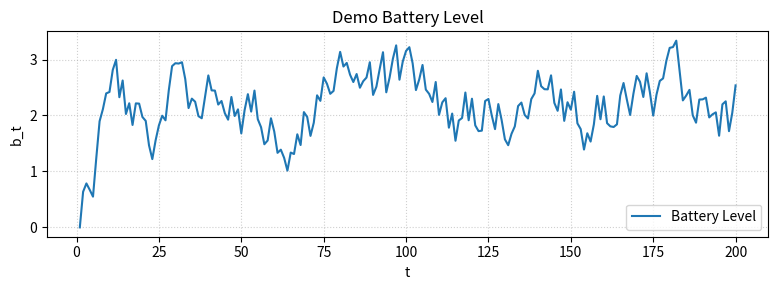

Reproduce this figure in Python.
"""
utils.py
--------

General-purpose utility functions for the Adversarial Storage Control project.

This module is fully function-agnostic:
- No hardcoded arrival or cost registries.
- Works seamlessly with any external callable cost or arrival function.
- Provides reusable helpers for array operations, normalization,
  zero-padding, and simplex projections.
"""

from itertools import combinations

import numpy as np
import matplotlib.pyplot as plt


# ======================================================================
#  Basic helpers
# ======================================================================

def zero_padded(a, t):
    """
    Returns a_t with zero padding for t <= 0.

    Parameters
    ----------
    a : np.ndarray
        Arrival sequence of length T.
    t : int
        Time index (1-indexed).
    """
    return a[t - 1] if t > 0 else 0.0


def normalize(v, eps=1e-12):
    """
    Normalize vector to sum to 1 (simplex projection).

    Parameters
    ----------
    v : np.ndarray
        Input vector.
    eps : float
        Small offset to avoid division by zero.

    Returns
    -------
    np.ndarray
        Normalized vector with nonnegative entries summing to 1.
    """
    v = np.maximum(v, 0)
    s = np.sum(v)
    if s < eps:
        return np.ones_like(v) / len(v)
    return v / s


def project_to_simplex(v):
    """
    Euclidean projection onto the probability simplex:
        minimize ||x - v||₂²  subject to  x >= 0,  sum(x) = 1.

    Implementation based on:
        Wang & Carreira-Perpiñán, "Projection onto the probability simplex:
        An efficient algorithm with a simple proof," arXiv:1309.1541.

    Parameters
    ----------
    v : np.ndarray
        Input vector.

    Returns
    -------
    np.ndarray
        Projected vector on the simplex.
    """
    n = len(v)
    u = np.sort(v)[::-1]
    cssv = np.cumsum(u)
    rho = np.nonzero(u * np.arange(1, n + 1) > (cssv - 1))[0][-1]
    theta = (cssv[rho] - 1) / (rho + 1)
    w = np.maximum(v - theta, 0)
    return w


# ======================================================================
#  Matrix construction utilities (Φ, Ψ)
# ======================================================================

def compute_phi(a, T, H, kappa):
    """
    Compute matrix Φ with entries:
        φ_t^(j) = κ ∑_{i=1}^{j-1} (1-κ)^{i-1} a_{t-i}
                  + (1-κ)^{j-1} a_{t-j}
    using zero padding for a_t when t <= 0.

    Returns
    -------
    np.ndarray of shape (T, H)
    """
    Phi = np.zeros((T, H))
    for t in range(1, T + 1):
        for j in range(1, H + 1):
            term1 = kappa * sum((1 - kappa) ** (i - 1) * zero_padded(a, t - i)
                                for i in range(1, j))
            term2 = (1 - kappa) ** (j - 1) * zero_padded(a, t - j)
            Phi[t - 1, j - 1] = term1 + term2
    return Phi


def compute_psi(a, T, H, kappa):
    """
    Compute matrix Ψ with entries:
        ψ_t^(j) = ∑_{i=1}^j (1-κ)^{i-1} a_{t-i}
    using zero padding for a_t when t <= 0.

    Returns
    -------
    np.ndarray of shape (T, H)
    """
    Psi = np.zeros((T, H))
    for t in range(1, T + 1):
        for j in range(1, H + 1):
            Psi[t - 1, j - 1] = sum((1 - kappa) ** (i - 1) * zero_padded(a, t - i)
                                    for i in range(1, j + 1))
    return Psi


# ======================================================================
#  Simulation utilities
# ======================================================================

def compute_sequences(w, Phi, Psi):
    """
    Compute u_t(w) and b_t(w) sequences for t = 1..T.

    Parameters
    ----------
    w : np.ndarray
        Weight vector (length H).
    Phi, Psi : np.ndarray
        Feature matrices.

    Returns
    -------
    (u_seq, b_seq)
    """
    T = Phi.shape[0]
    u_seq = np.array([np.dot(w, Phi[t, :]) for t in range(T)])
    b_seq = np.array([np.dot(w, Psi[t, :]) for t in range(T)])
    return u_seq, b_seq


def simulate_storage_dynamics(Phi, Psi, a, w, cost_fn, cost_kwargs=None):
    """
    Compute full trajectory for a given w and cost function.

    Parameters
    ----------
    Phi, Psi : np.ndarray
        Feature matrices (T × H).
    a : np.ndarray
        Arrival sequence.
    w : np.ndarray
        Control vector (probability simplex).
    cost_fn : callable
        c_t(b, u, t, **kwargs)
    cost_kwargs : dict, optional
        Additional keyword arguments for cost_fn.

    Returns
    -------
    dict with keys {b, u, c}
    """
    if cost_kwargs is None:
        cost_kwargs = {}

    u_seq = Phi @ w
    b_seq = Psi @ w
    T = len(a)
    c_seq = np.array([cost_fn(b_seq[t], u_seq[t], t + 1, **cost_kwargs) for t in range(T)])
    return {"b": b_seq, "u": u_seq, "c": c_seq}


# ======================================================================
#  Plotting helpers
# ======================================================================

def plot_sequence(t, seq, label, color="tab:blue", xlabel="t", ylabel="value", title=None):
    """
    Quick line plot for a single sequence.
    """
    plt.figure(figsize=(8, 3))
    plt.plot(t, seq, label=label, color=color)
    plt.xlabel(xlabel)
    plt.ylabel(ylabel)
    if title:
        plt.title(title)
    plt.legend()
    plt.grid(True, linestyle=":", alpha=0.6)
    plt.tight_layout()
    plt.show()


def compare_controllers(
    *controllers,
    a=None,
    plot_start=0,
    plot_end=None,
    plot_arrival_separately=False,
    color_scheme=None,
):
    """
    Compare two or more controllers' b_t, u_t, c_t, and optionally arrivals.

    Parameters
    ----------
    controllers : (sim, name) pairs, variadic
        Ordered pairs of simulation output dictionaries and display names.
    a : np.ndarray, optional
        Arrival sequence.
    plot_start : int, optional
        Zero-based start index of the visualization window (default: 0).
    plot_end : int, optional
        Exclusive end index for visualization (default=min(500, T)).
    plot_arrival_separately : bool, optional
        If True and `a` is provided, arrivals are plotted on a separate figure.
    color_scheme : dict[str, str], optional
        Custom colors keyed by controller name.
    """
    if len(controllers) < 4 or len(controllers) % 2 != 0:
        raise ValueError(
            "Provide controller data as (sim, name) pairs. "
            "Example: compare_controllers(sim1, 'A', sim2, 'B', sim3, 'C')."
        )

    controller_data = []
    for idx in range(0, len(controllers), 2):
        sim = controllers[idx]
        name = controllers[idx + 1]
        if sim is None:
            raise ValueError(f"Simulation data for controller '{name}' is None.")
        if not isinstance(sim, dict):
            raise TypeError(f"Simulation for '{name}' must be a dict of arrays.")
        for required_key in ("b", "u", "c"):
            if required_key not in sim:
                raise KeyError(f"Simulation for '{name}' missing key '{required_key}'.")
        controller_data.append((name, sim))

    min_horizon = min(len(sim["b"]) for _, sim in controller_data)
    if plot_end is None:
        plot_end = min(500, min_horizon)
    else:
        plot_end = min(plot_end, min_horizon)

    plot_start = max(int(plot_start), 0)
    if plot_start >= plot_end:
        raise ValueError("plot_start must be smaller than plot_end.")

    if a is not None and len(a) < plot_end:
        raise ValueError(f"Arrival sequence length {len(a)} shorter than requested plot_end {plot_end}.")

    window_slice = slice(plot_start, plot_end)
    t_axis = np.arange(plot_start + 1, plot_end + 1)

    if color_scheme is None:
        color_scheme = {}
    cmap = plt.cm.get_cmap("tab10")
    for idx, (name, _) in enumerate(controller_data):
        if name not in color_scheme:
            color_scheme[name] = cmap(idx % cmap.N)
    a_color = color_scheme.get("a_t", "tab:gray")

    line_styles = ["-", "--", "-.", ":"]

    plt.figure(figsize=(9, 4))
    for idx, (name, sim) in enumerate(controller_data):
        plt.plot(
            t_axis,
            sim["b"][window_slice],
            label=f"{name} b_t",
            color=color_scheme[name],
            linewidth=1.8,
            linestyle=line_styles[idx % len(line_styles)],
        )
    plt.title("Backlog / Battery Level")
    plt.xlabel("t")
    plt.ylabel("b_t")
    plt.grid(True, linestyle=":", alpha=0.7)
    plt.legend()
    plt.tight_layout()
    plt.show()

    plt.figure(figsize=(9, 4))
    if a is not None and not plot_arrival_separately:
        plt.plot(t_axis, a[window_slice], label="a_t", color=a_color, linewidth=1.2)
    for idx, (name, sim) in enumerate(controller_data):
        plt.plot(
            t_axis,
            sim["u"][window_slice],
            label=f"{name} u_t",
            color=color_scheme[name],
            linewidth=1.8,
            linestyle=line_styles[idx % len(line_styles)],
        )
    plt.title("Usage and Arrivals" if not plot_arrival_separately else "Usage")
    plt.xlabel("t")
    plt.ylabel("u_t" if plot_arrival_separately else "u_t / a_t")
    plt.grid(True, linestyle=":", alpha=0.7)
    plt.legend()
    plt.tight_layout()
    plt.show()

    if a is not None and plot_arrival_separately:
        plt.figure(figsize=(9, 3.6))
        plt.plot(t_axis, a[window_slice], label="a_t", color=a_color, linewidth=1.2)
        plt.title("Arrival Sequence")
        plt.xlabel("t")
        plt.ylabel("a_t")
        plt.grid(True, linestyle=":", alpha=0.7)
        plt.legend()
        plt.tight_layout()
        plt.show()

    plt.figure(figsize=(9, 4))
    for idx, (name, sim) in enumerate(controller_data):
        plt.plot(
            t_axis,
            sim["c"][window_slice],
            label=f"{name} cost",
            color=color_scheme[name],
            linewidth=1.8,
            linestyle=line_styles[idx % len(line_styles)],
        )
    plt.title("Per-step Cost Comparison")
    plt.xlabel("t")
    plt.ylabel("c_t")
    plt.grid(True, linestyle=":", alpha=0.7)
    plt.legend()
    plt.tight_layout()
    plt.show()

    total_costs = {name: float(np.sum(sim["c"])) for name, sim in controller_data}
    print("\n──────────────────────────────")
    for name in total_costs:
        print(f"{name:<15} Total cost: {total_costs[name]:.4f}")
    print("──────────────────────────────")

    comparison_summary = {"total_costs": total_costs}
    if len(controller_data) >= 2:
        pairwise_abs_diff = {}
        for (name_i, sim_i), (name_j, sim_j) in combinations(controller_data, 2):
            key = f"{name_i} vs {name_j}"
            pairwise_abs_diff[key] = {
                "b_diff": float(np.mean(np.abs(sim_i["b"][window_slice] - sim_j["b"][window_slice]))),
                "u_diff": float(np.mean(np.abs(sim_i["u"][window_slice] - sim_j["u"][window_slice]))),
                "cost_diff": float(np.mean(np.abs(sim_i["c"][window_slice] - sim_j["c"][window_slice]))),
            }
        comparison_summary["pairwise_abs_diff"] = pairwise_abs_diff

        first_two_names = [controller_data[0][0], controller_data[1][0]]
        first_pair_key = f"{first_two_names[0]} vs {first_two_names[1]}"
        comparison_summary["total_cost_1"] = total_costs[first_two_names[0]]
        comparison_summary["total_cost_2"] = total_costs[first_two_names[1]]
        if first_pair_key in pairwise_abs_diff:
            comparison_summary["b_diff"] = pairwise_abs_diff[first_pair_key]["b_diff"]
            comparison_summary["u_diff"] = pairwise_abs_diff[first_pair_key]["u_diff"]
            comparison_summary["cost_diff"] = pairwise_abs_diff[first_pair_key]["cost_diff"]

    comparison_summary["plot_window"] = {"start": plot_start, "end": plot_end}
    return comparison_summary


# ======================================================================
#  Example standalone run
# ======================================================================

if __name__ == "__main__":
    print("✅ utils.py loaded successfully — running demo...")

    # Toy example
    T, H, kappa = 200, 10, 0.1
    rng = np.random.default_rng(0)
    a = rng.random(T)
    Phi = compute_phi(a, T, H, kappa)
    Psi = compute_psi(a, T, H, kappa)
    w = np.ones(H) / H

    def cost_fn(b, u, t): return b + (1 - u) ** 2

    sim = simulate_storage_dynamics(Phi, Psi, a, w, cost_fn)
    t_axis = np.arange(1, T + 1)
    plot_sequence(t_axis, sim["b"], "Battery Level", ylabel="b_t", title="Demo Battery Level")
    print("Demo complete.")
